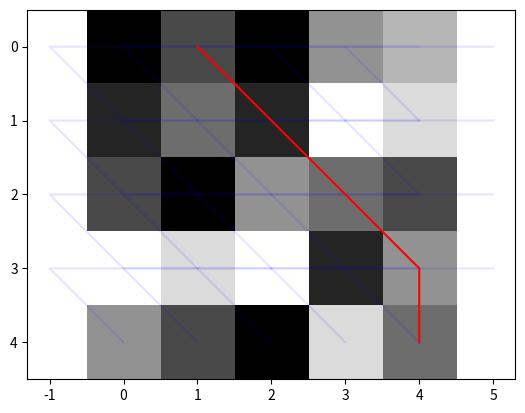

Write Python code to recreate this figure.
import numpy as np
import matplotlib.pyplot as plt

# Define the input image
img = np.array([[1, 3, 1, 5, 6],
                [2, 4, 2, 8, 7],
                [3, 1, 5, 4, 3],
                [8, 7, 8, 2, 5],
                [5, 3, 1, 7, 4]])

# Define the dimensions of the image
nrows, ncols = img.shape

# Define the cost matrix
cost = np.zeros((nrows, ncols))

# Define the previous matrix
prev = np.zeros((nrows, ncols), dtype=int)

# Compute the cumulative edge costs
for i in range(1, nrows):
    for j in range(ncols):
        if j == 0:
            candidates = [cost[i-1, j], cost[i-1, j+1]]
        elif j == ncols - 1:
            candidates = [cost[i-1, j-1], cost[i-1, j]]
        else:
            candidates = [cost[i-1, j-1], cost[i-1, j], cost[i-1, j+1]]
        min_cost = np.min(candidates)
        prev[i, j] = np.argmin(candidates) - 1
        cost[i, j] = min_cost + np.abs(img[i, j] - img[i-1, j+prev[i, j]])

# Backtrack to find the optimal path
path = [(nrows-1, np.argmin(cost[-1]))]
for i in range(nrows-2, -1, -1):
    j = path[-1][1] + prev[i+1, path[-1][1]]
    path.append((i, j))

# Plot the results
plt.imshow(img, cmap='gray')
for i in range(nrows):
    for j in range(ncols):
        if i < nrows-1:
            plt.plot([j, j-1, j+1], [i+1, i, i], 'b', alpha=0.1)
plt.plot([j for _, j in path], [i for i, _ in path], 'r')
plt.show()

